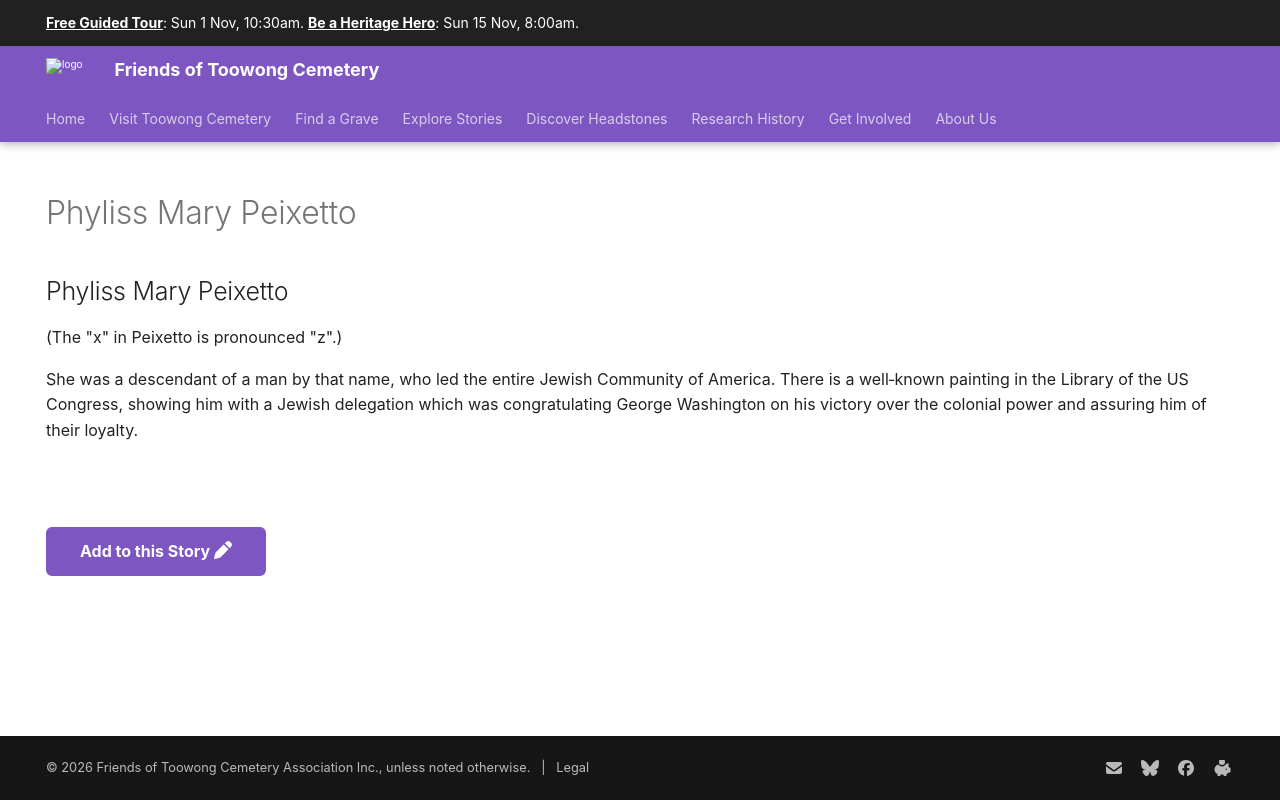

repository: 1871fotc/1871fotc.github.io · page: research/phyliss-mary-peixetto/index.html · generator: mkdocs

---
title: Phyliss Mary Peixetto
hide:
  - toc
  - navigation 
---

# Phyliss Mary Peixetto

<!--
**ddmmmyyyy — ddmmmyyyy**
-->

--8<-- "snippets/phyliss-mary-peixetto.md"

--8<-- "snippets/add-to-this-story.md"
